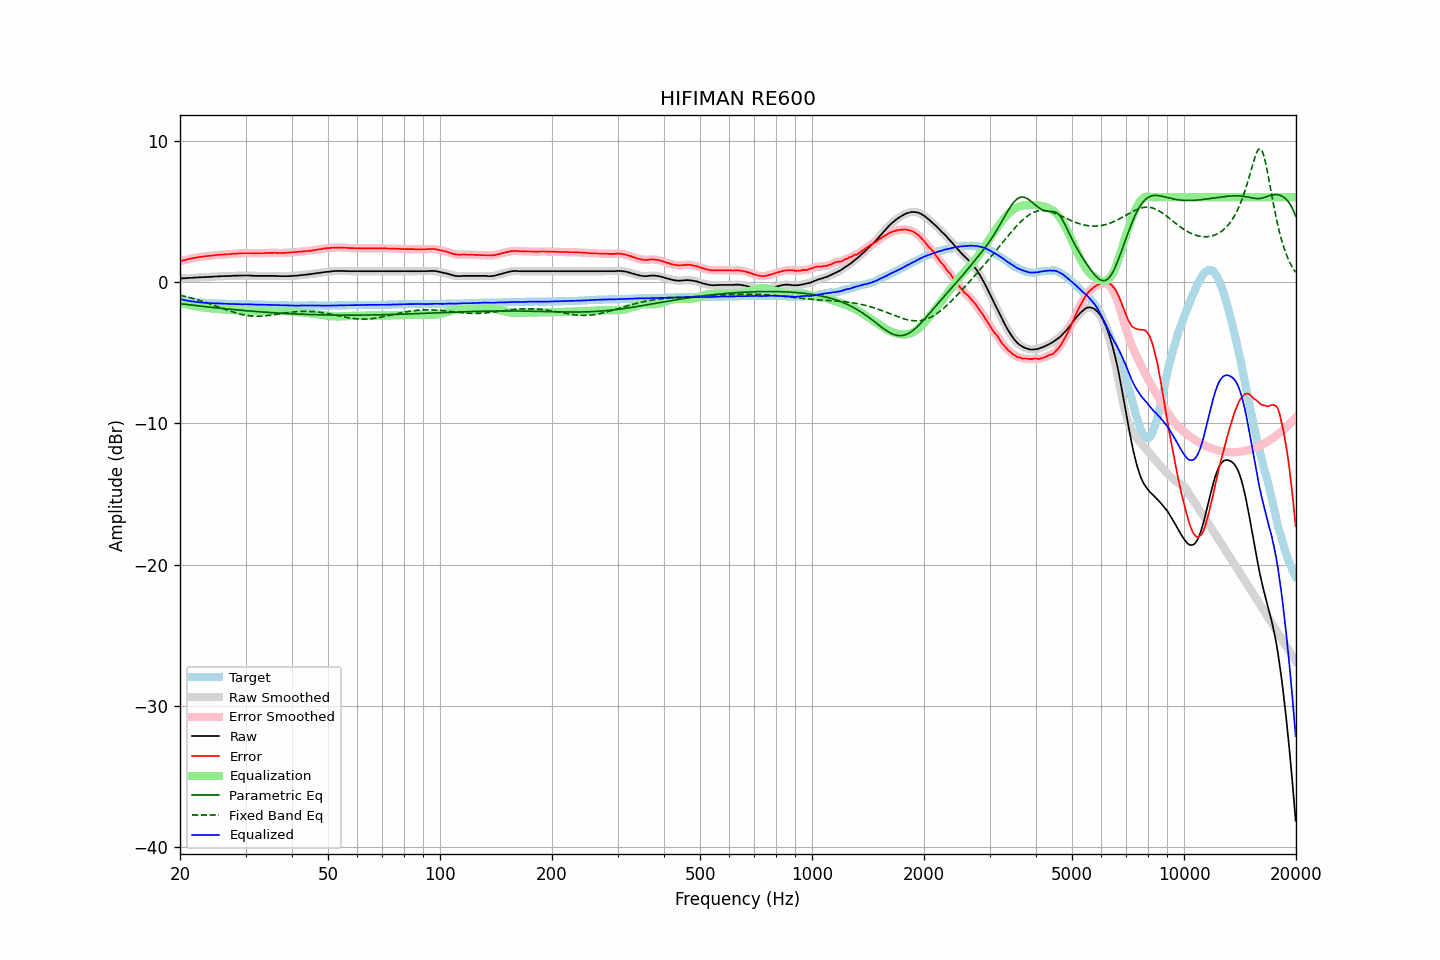

Data behind this chart, as committed beside it:
frequency, raw, error, smoothed, error_smoothed, equalization, parametric_eq, fixed_band_eq, equalized_raw, equalized_smoothed, target
20.00, 0.24, 1.46, 0.24, 1.46, -1.46, -1.54, -0.94, -1.22, -1.22, -1.22
20.20, 0.25, 1.50, 0.25, 1.49, -1.49, -1.55, -0.96, -1.24, -1.24, -1.25
20.40, 0.26, 1.53, 0.26, 1.52, -1.52, -1.56, -0.99, -1.26, -1.27, -1.27
20.61, 0.26, 1.55, 0.27, 1.55, -1.55, -1.58, -1.02, -1.29, -1.29, -1.29
20.81, 0.27, 1.58, 0.27, 1.58, -1.58, -1.59, -1.04, -1.31, -1.31, -1.31
21.02, 0.28, 1.61, 0.28, 1.61, -1.61, -1.60, -1.07, -1.33, -1.33, -1.33
21.23, 0.29, 1.64, 0.29, 1.64, -1.64, -1.62, -1.10, -1.34, -1.35, -1.35
21.44, 0.29, 1.66, 0.30, 1.66, -1.66, -1.63, -1.13, -1.37, -1.36, -1.37
21.66, 0.30, 1.69, 0.30, 1.69, -1.68, -1.64, -1.16, -1.38, -1.38, -1.39
21.87, 0.31, 1.71, 0.31, 1.71, -1.71, -1.66, -1.20, -1.39, -1.40, -1.40
22.09, 0.31, 1.73, 0.32, 1.73, -1.73, -1.67, -1.23, -1.42, -1.41, -1.42
22.31, 0.32, 1.75, 0.32, 1.75, -1.75, -1.68, -1.26, -1.43, -1.43, -1.43
22.54, 0.33, 1.77, 0.33, 1.77, -1.77, -1.70, -1.30, -1.43, -1.44, -1.44
22.76, 0.33, 1.78, 0.34, 1.78, -1.78, -1.71, -1.33, -1.45, -1.45, -1.45
22.99, 0.34, 1.80, 0.34, 1.80, -1.80, -1.72, -1.37, -1.45, -1.46, -1.46
23.22, 0.34, 1.81, 0.34, 1.81, -1.81, -1.73, -1.41, -1.47, -1.47, -1.47
23.45, 0.35, 1.83, 0.35, 1.83, -1.82, -1.75, -1.44, -1.47, -1.47, -1.48
23.69, 0.35, 1.84, 0.35, 1.84, -1.84, -1.76, -1.48, -1.48, -1.48, -1.49
23.92, 0.36, 1.85, 0.36, 1.85, -1.85, -1.77, -1.52, -1.49, -1.49, -1.49
24.16, 0.36, 1.86, 0.36, 1.86, -1.86, -1.78, -1.56, -1.50, -1.50, -1.50
24.40, 0.37, 1.87, 0.37, 1.87, -1.87, -1.80, -1.60, -1.50, -1.50, -1.50
24.65, 0.38, 1.89, 0.38, 1.88, -1.89, -1.81, -1.64, -1.50, -1.50, -1.51
24.89, 0.39, 1.90, 0.39, 1.90, -1.90, -1.82, -1.68, -1.50, -1.51, -1.51
25.14, 0.39, 1.91, 0.40, 1.91, -1.91, -1.83, -1.72, -1.52, -1.51, -1.52
25.39, 0.40, 1.92, 0.40, 1.92, -1.92, -1.85, -1.77, -1.52, -1.52, -1.52
25.65, 0.40, 1.93, 0.41, 1.93, -1.93, -1.86, -1.81, -1.53, -1.52, -1.53
25.91, 0.41, 1.94, 0.41, 1.94, -1.94, -1.87, -1.85, -1.52, -1.53, -1.53
26.16, 0.41, 1.95, 0.41, 1.95, -1.95, -1.88, -1.89, -1.53, -1.53, -1.54
26.43, 0.41, 1.95, 0.42, 1.96, -1.95, -1.89, -1.93, -1.54, -1.54, -1.54
26.69, 0.42, 1.97, 0.42, 1.96, -1.96, -1.90, -1.97, -1.54, -1.54, -1.55
26.96, 0.42, 1.97, 0.42, 1.97, -1.97, -1.91, -2.01, -1.55, -1.55, -1.55
27.23, 0.42, 1.97, 0.43, 1.98, -1.98, -1.93, -2.05, -1.56, -1.55, -1.55
27.50, 0.43, 1.99, 0.43, 1.99, -1.99, -1.94, -2.09, -1.55, -1.55, -1.56
27.77, 0.44, 2.00, 0.44, 2.00, -2.00, -1.95, -2.13, -1.55, -1.56, -1.56
28.05, 0.44, 2.01, 0.44, 2.01, -2.00, -1.96, -2.16, -1.56, -1.56, -1.57
28.33, 0.44, 2.01, 0.45, 2.01, -2.01, -1.97, -2.20, -1.57, -1.56, -1.57
28.62, 0.45, 2.02, 0.45, 2.02, -2.02, -1.98, -2.23, -1.57, -1.57, -1.57
28.90, 0.45, 2.03, 0.45, 2.02, -2.02, -1.99, -2.26, -1.57, -1.57, -1.58
29.19, 0.45, 2.03, 0.45, 2.03, -2.03, -2.00, -2.29, -1.58, -1.58, -1.58
29.48, 0.45, 2.03, 0.46, 2.03, -2.03, -2.01, -2.31, -1.58, -1.58, -1.58
29.78, 0.46, 2.04, 0.46, 2.03, -2.04, -2.02, -2.34, -1.57, -1.58, -1.58
30.08, 0.46, 2.04, 0.46, 2.04, -2.04, -2.03, -2.36, -1.57, -1.57, -1.58
30.38, 0.46, 2.04, 0.46, 2.04, -2.04, -2.04, -2.38, -1.57, -1.58, -1.58
30.68, 0.45, 2.04, 0.46, 2.04, -2.04, -2.05, -2.39, -1.58, -1.58, -1.59
30.99, 0.45, 2.04, 0.45, 2.03, -2.03, -2.06, -2.40, -1.58, -1.58, -1.59
31.30, 0.44, 2.03, 0.44, 2.03, -2.03, -2.07, -2.41, -1.59, -1.59, -1.59
31.61, 0.44, 2.03, 0.44, 2.03, -2.03, -2.08, -2.42, -1.59, -1.59, -1.59
31.93, 0.43, 2.03, 0.43, 2.03, -2.03, -2.09, -2.42, -1.60, -1.60, -1.60
32.24, 0.43, 2.03, 0.43, 2.03, -2.03, -2.10, -2.42, -1.60, -1.60, -1.60
32.57, 0.43, 2.04, 0.43, 2.03, -2.03, -2.10, -2.42, -1.60, -1.60, -1.61
32.89, 0.43, 2.04, 0.43, 2.04, -2.04, -2.11, -2.42, -1.60, -1.60, -1.61
33.22, 0.43, 2.04, 0.43, 2.04, -2.04, -2.12, -2.41, -1.61, -1.61, -1.61
33.55, 0.43, 2.04, 0.43, 2.04, -2.04, -2.13, -2.40, -1.61, -1.61, -1.61
33.89, 0.43, 2.05, 0.43, 2.05, -2.05, -2.14, -2.39, -1.61, -1.61, -1.62
34.23, 0.43, 2.05, 0.43, 2.05, -2.05, -2.15, -2.38, -1.62, -1.62, -1.62
34.57, 0.43, 2.06, 0.43, 2.06, -2.05, -2.15, -2.37, -1.62, -1.62, -1.63
34.92, 0.43, 2.06, 0.43, 2.06, -2.06, -2.16, -2.35, -1.62, -1.62, -1.63
35.27, 0.43, 2.06, 0.43, 2.06, -2.06, -2.17, -2.34, -1.63, -1.63, -1.63
35.62, 0.43, 2.06, 0.43, 2.06, -2.06, -2.18, -2.32, -1.63, -1.63, -1.63
35.97, 0.43, 2.07, 0.43, 2.06, -2.06, -2.18, -2.30, -1.63, -1.63, -1.64
... 635 more rows
